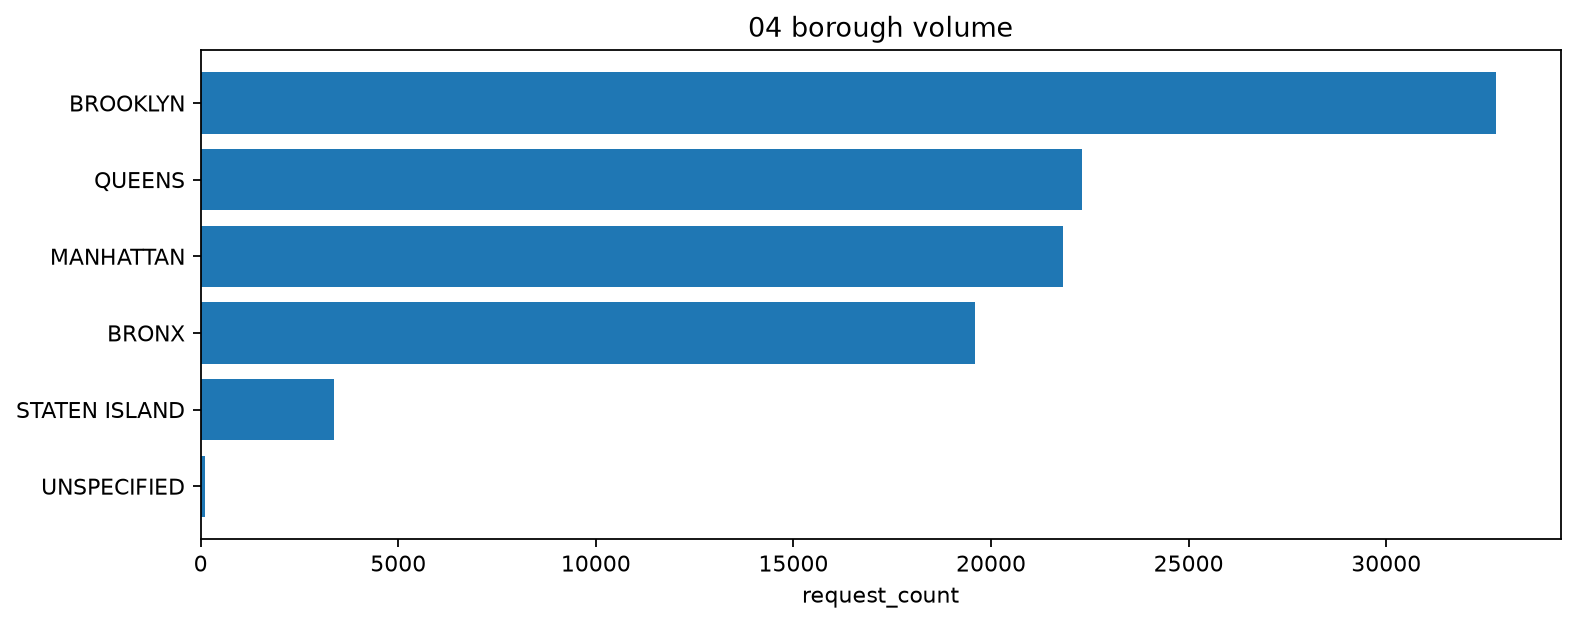

The table this chart was drawn from, first rows:
borough, request_count
BROOKLYN, 32779
QUEENS, 22303
MANHATTAN, 21831
BRONX, 19597
STATEN ISLAND, 3382
UNSPECIFIED, 108
